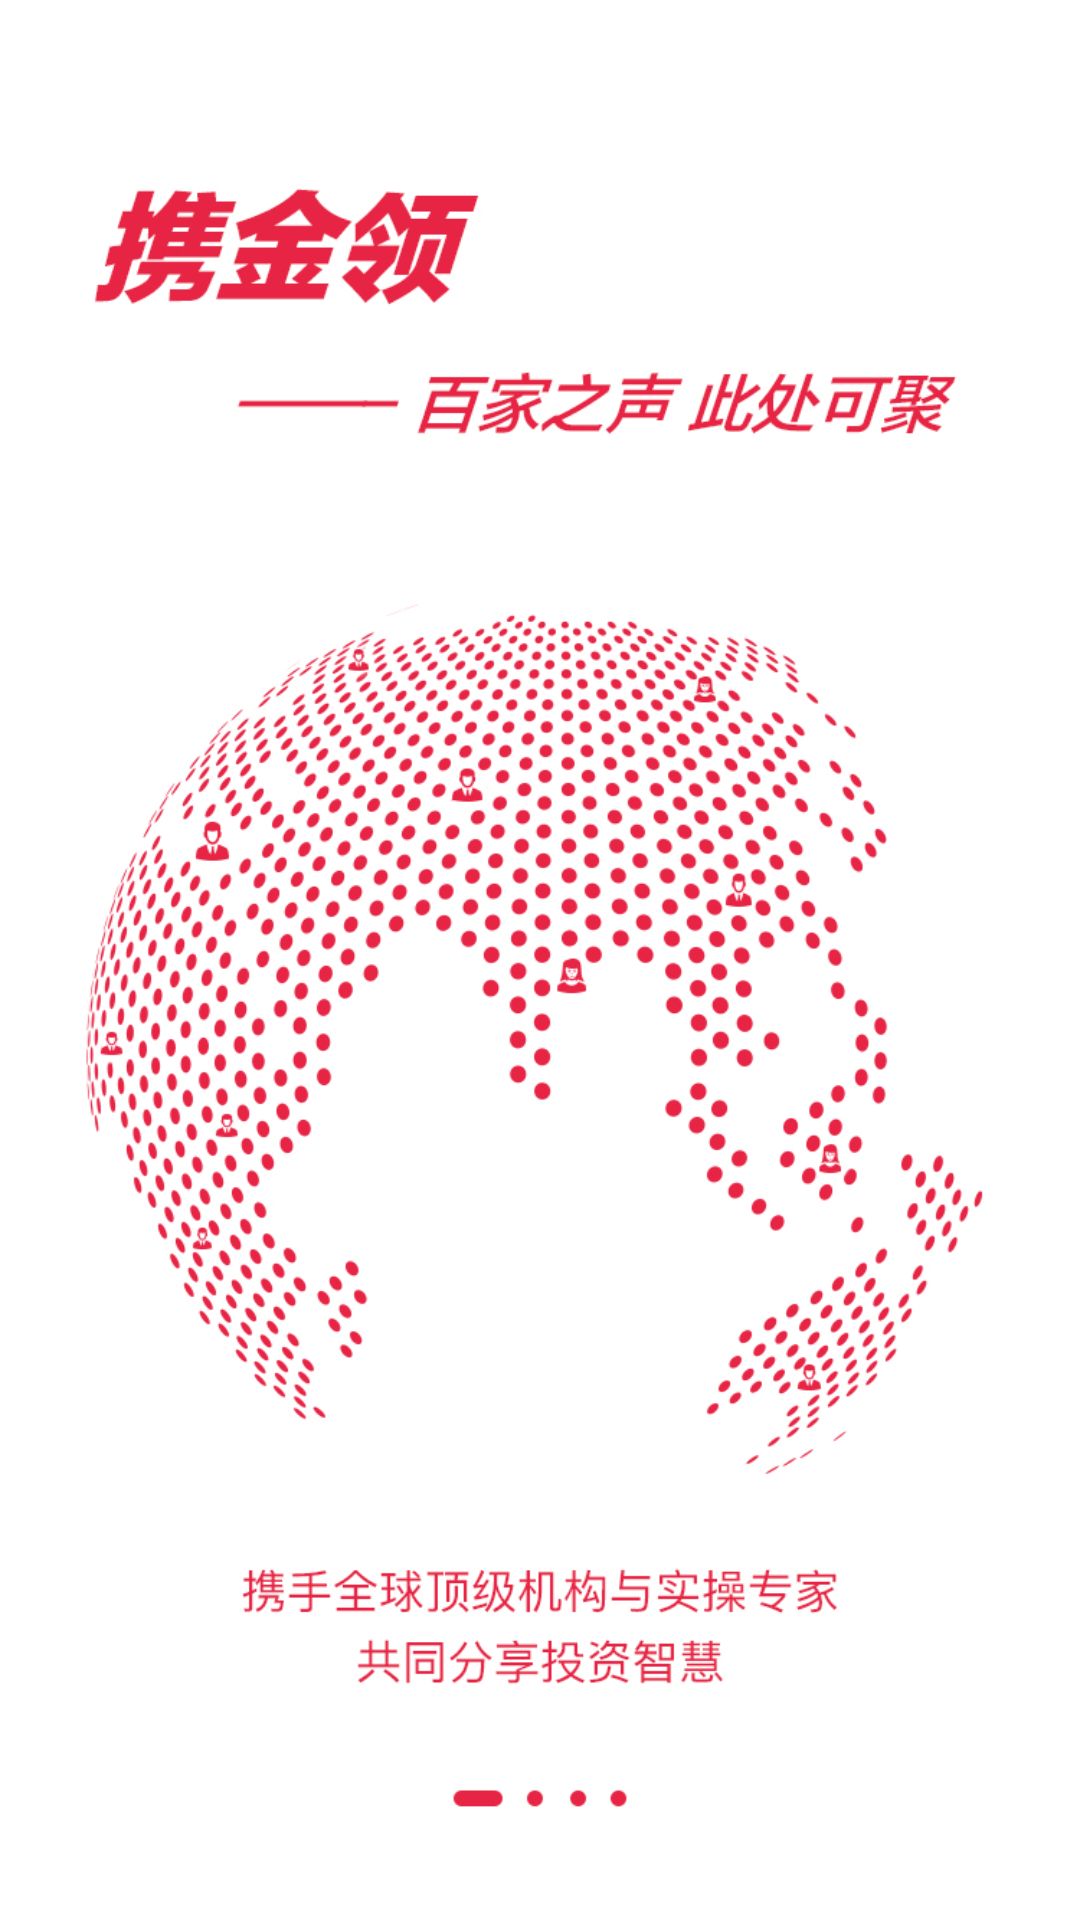

The Android layout XML behind this screen, and the referenced resources:
<!-- AndroidManifest.xml: application theme AppTheme -->
<!-- res/layout/item01.xml -->
<?xml version="1.0" encoding="utf-8"?>

<LinearLayout xmlns:android="http://schemas.android.com/apk/res/android"
    android:layout_width="fill_parent"
    android:layout_height="fill_parent"
    android:orientation="vertical" >

    <ImageView
        android:layout_width="fill_parent"
        android:layout_height="fill_parent"
        android:background="@drawable/item1"
      >
    </ImageView>

</LinearLayout>
<!-- resources referenced by this layout -->
<resources>
  <!-- drawable item1: jpg bitmap (drawable-xxhdpi, 396256 bytes) -->
  <style name="AppTheme" parent="android:Theme.Holo.Light.DarkActionBar">
          
      </style>
</resources>
